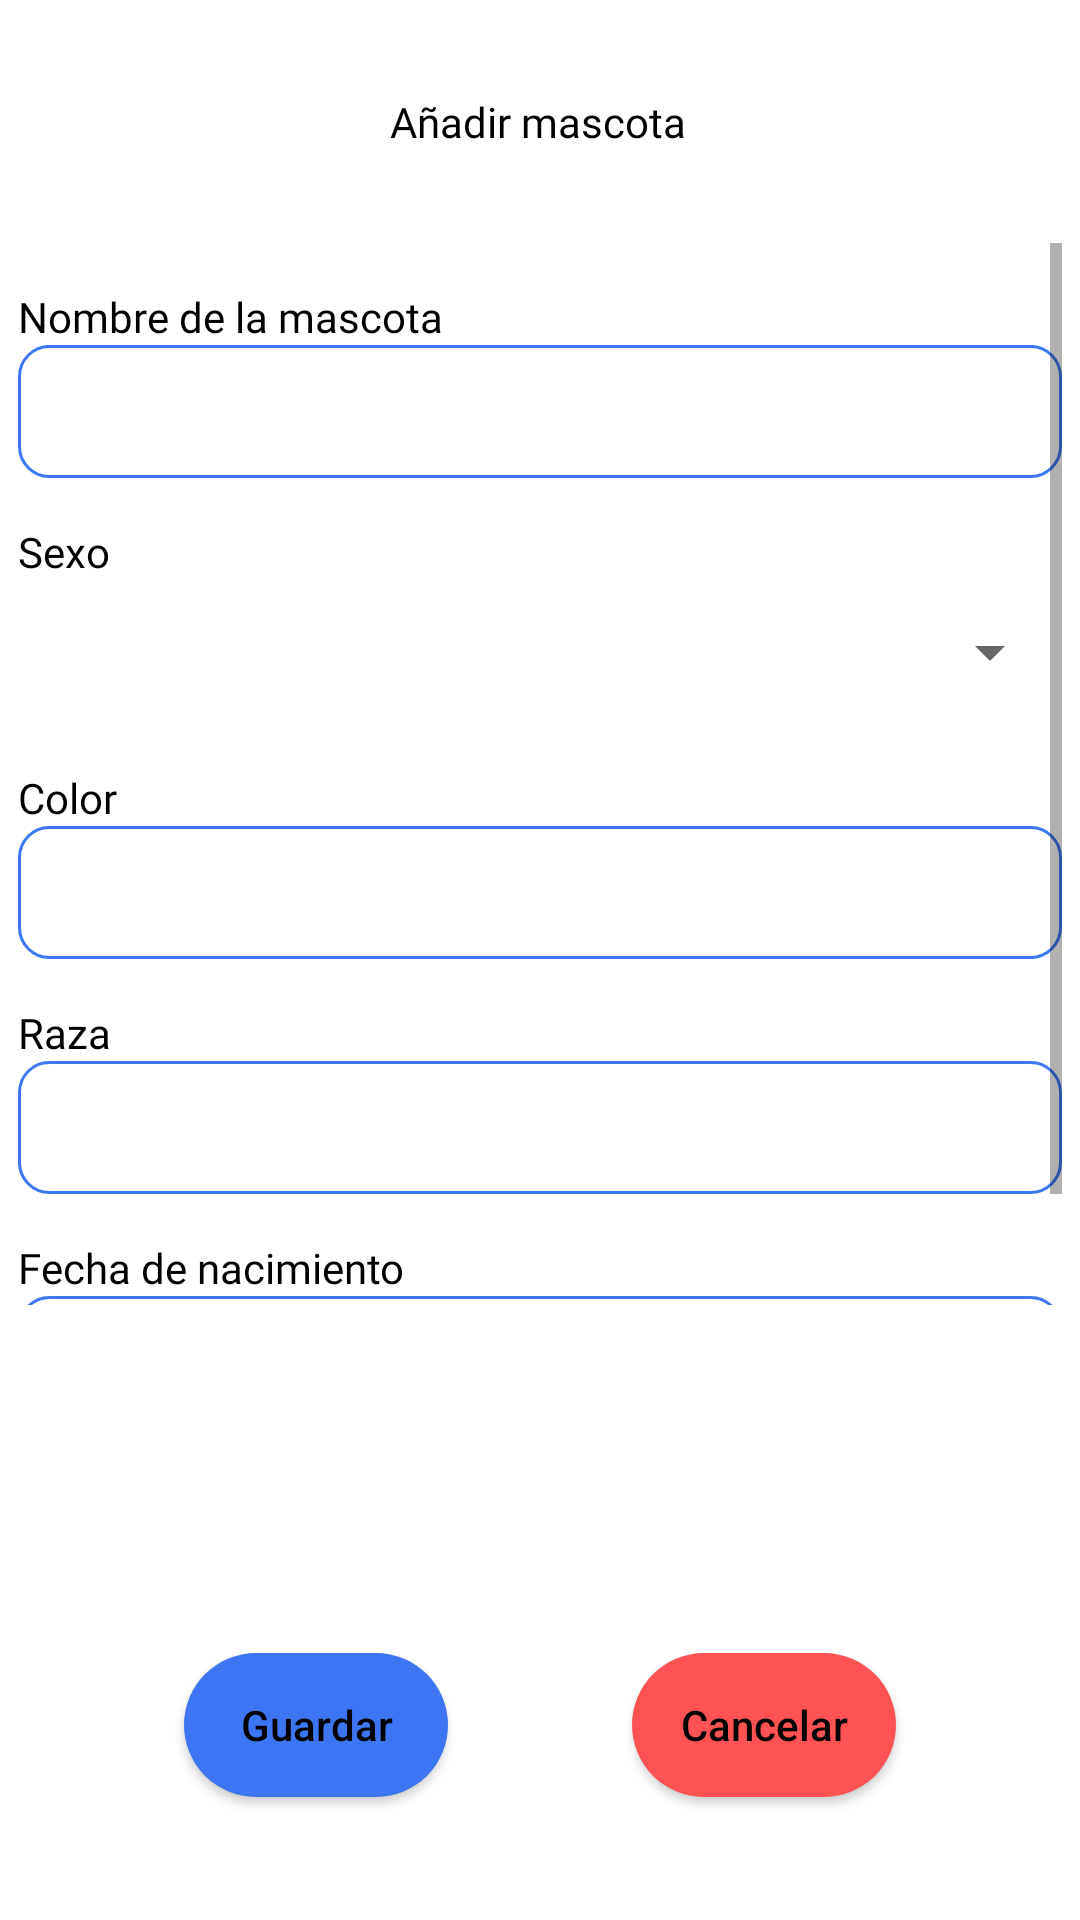

Reconstruct the res/layout file that produces this screen, plus the resources it refers to.
<!-- AndroidManifest.xml: application theme Theme.TTMrCan -->
<!-- res/layout/fragment_fragmento_agregar_mascota.xml -->
<?xml version="1.0" encoding="utf-8"?>
<androidx.constraintlayout.widget.ConstraintLayout xmlns:android="http://schemas.android.com/apk/res/android"
    xmlns:app="http://schemas.android.com/apk/res-auto"
    xmlns:tools="http://schemas.android.com/tools"
    android:layout_width="match_parent"
    android:layout_height="match_parent"
    tools:context=".FragmentoAgregarMascota">

    <TextView
        android:id="@+id/textAñadirM"
        android:layout_width="wrap_content"
        android:layout_height="wrap_content"
        android:layout_marginTop="28dp"
        android:fontFamily="@font/nunito_bold"
        android:text="Añadir mascota"
        android:textColor="#000000"
        app:layout_constraintBottom_toTopOf="@+id/scrollView3"
        app:layout_constraintEnd_toEndOf="parent"
        app:layout_constraintHorizontal_bias="0.498"
        app:layout_constraintStart_toStartOf="parent"
        app:layout_constraintTop_toTopOf="parent"
        app:layout_constraintVertical_bias="0.093"
        tools:ignore="MissingConstraints" />

    <ImageView
        android:id="@+id/imagenMascota"
        android:layout_width="125dp"
        android:layout_height="0dp"
        android:layout_marginTop="497dp"
        android:layout_marginBottom="32dp"
        app:layout_constraintBottom_toTopOf="@+id/buttonGuardar"
        app:layout_constraintEnd_toEndOf="parent"
        app:layout_constraintStart_toStartOf="parent"
        app:layout_constraintTop_toTopOf="parent"
        app:srcCompat="@drawable/gallery1"
        tools:ignore="MissingConstraints" />

    <ScrollView
        android:id="@+id/scrollView3"
        android:layout_width="348dp"
        android:layout_height="0dp"
        android:layout_marginTop="81dp"
        android:layout_marginBottom="116dp"
        app:layout_constraintBottom_toTopOf="@+id/buttonCancelar"
        app:layout_constraintEnd_toEndOf="parent"
        app:layout_constraintStart_toStartOf="parent"
        app:layout_constraintTop_toTopOf="parent">

        <LinearLayout
            android:layout_width="match_parent"
            android:layout_height="wrap_content"
            android:orientation="vertical">

            <TextView
                android:id="@+id/textNombreA"
                android:layout_width="match_parent"
                android:layout_height="wrap_content"
                android:fontFamily="@font/nunito_bold"
                android:paddingTop="15dp"
                android:text="Nombre de la mascota"
                android:textColor="#000000" />

            <EditText
                android:id="@+id/editNombreMascotaA"
                android:layout_width="match_parent"
                android:layout_height="wrap_content"
                android:background="@drawable/borde_azul"
                android:ems="10"
                android:inputType="textPersonName"
                android:text=""
                tools:ignore="TouchTargetSizeCheck,SpeakableTextPresentCheck" />

            <TextView
                android:id="@+id/textSexoA"
                android:layout_width="match_parent"
                android:layout_height="wrap_content"
                android:fontFamily="@font/nunito_bold"
                android:paddingTop="15dp"
                android:text="Sexo"
                android:textColor="#000000" />

            <Spinner
                android:id="@+id/sexoSpinner"
                android:layout_width="match_parent"
                android:layout_height="wrap_content"
                android:minHeight="48dp"
                tools:ignore="SpeakableTextPresentCheck" />

            <TextView
                android:id="@+id/textColorA"
                android:layout_width="match_parent"
                android:layout_height="wrap_content"
                android:fontFamily="@font/nunito_bold"
                android:paddingTop="15dp"
                android:text="Color"
                android:textColor="#000000" />

            <EditText
                android:id="@+id/editColorMascotaA"
                android:layout_width="match_parent"
                android:layout_height="wrap_content"
                android:background="@drawable/borde_azul"
                android:ems="10"
                android:inputType="textPersonName"
                tools:ignore="TouchTargetSizeCheck,SpeakableTextPresentCheck" />

            <TextView
                android:id="@+id/textRazaA"
                android:layout_width="match_parent"
                android:layout_height="wrap_content"
                android:fontFamily="@font/nunito_bold"
                android:paddingTop="15dp"
                android:text="Raza"
                android:textColor="#000000" />

            <EditText
                android:id="@+id/editRazaMascotaA"
                android:layout_width="match_parent"
                android:layout_height="wrap_content"
                android:background="@drawable/borde_azul"
                android:ems="10"
                android:inputType="textPersonName"
                tools:ignore="TouchTargetSizeCheck,SpeakableTextPresentCheck" />

            <TextView
                android:id="@+id/textNacimientoA"
                android:layout_width="match_parent"
                android:layout_height="wrap_content"
                android:fontFamily="@font/nunito_bold"
                android:paddingTop="15dp"
                android:text="Fecha de nacimiento"
                android:textColor="#000000" />

            <EditText
                android:id="@+id/editFechaMascotaA"
                android:layout_width="match_parent"
                android:layout_height="wrap_content"
                android:background="@drawable/borde_azul"
                android:ems="10"
                android:hint="Seleccione la fecha"
                android:inputType="textPersonName"
                tools:ignore="TouchTargetSizeCheck,SpeakableTextPresentCheck" />

        </LinearLayout>
    </ScrollView>

    <Button
        android:id="@+id/buttonGuardar"
        android:layout_width="wrap_content"
        android:layout_height="wrap_content"
        android:layout_marginBottom="41dp"
        android:background="@drawable/boton_redondo_azul"
        android:text="Guardar"
        android:textAllCaps="false"
        android:textColor="#000000"
        app:backgroundTint="@null"
        app:icon="@drawable/ic_save"
        app:iconTint="#020202"
        app:layout_constraintBottom_toBottomOf="parent"
        app:layout_constraintEnd_toStartOf="@+id/buttonCancelar"
        app:layout_constraintHorizontal_bias="0.5"
        app:layout_constraintStart_toStartOf="parent"
        app:layout_constraintTop_toBottomOf="@+id/imagenMascota"
        tools:ignore="MissingConstraints" />

    <Button
        android:id="@+id/buttonCancelar"
        android:layout_width="wrap_content"
        android:layout_height="wrap_content"
        android:layout_marginBottom="41dp"
        android:background="@drawable/boton_redondo_rojo"
        android:text="Cancelar"
        android:textAllCaps="false"
        android:textColor="#000000"
        app:backgroundTint="@null"
        app:icon="@drawable/ic_close"
        app:iconTint="#020202"
        app:layout_constraintBottom_toBottomOf="parent"
        app:layout_constraintEnd_toEndOf="parent"
        app:layout_constraintHorizontal_bias="0.5"
        app:layout_constraintStart_toEndOf="@+id/buttonGuardar"
        app:layout_constraintTop_toBottomOf="@+id/scrollView3"
        app:layout_constraintVertical_bias="1.0"
        tools:ignore="MissingConstraints" />

</androidx.constraintlayout.widget.ConstraintLayout>
<!-- resources referenced by this layout -->
<resources>
  <!-- drawable borde_azul (drawable) -->
  <?xml version="1.0" encoding="utf-8"?>
  <shape xmlns:android="http://schemas.android.com/apk/res/android" android:shape="rectangle">
      <stroke android:width="1sp"
          android:color="#3D76F2" />
      <padding android:bottom="10sp"
          android:left="10sp"
          android:right="10sp"
          android:top="10sp"/>
      <corners android:radius="10dp"/>
  
  </shape>
  <!-- drawable boton_redondo_azul (drawable) -->
  <?xml version="1.0" encoding="utf-8"?>
  <shape xmlns:android="http://schemas.android.com/apk/res/android" android:shape="rectangle">
      <solid android:color="#3D76F2" />
      <corners android:radius="100dp" />
  </shape>
  <!-- drawable boton_redondo_rojo (drawable) -->
  <?xml version="1.0" encoding="utf-8"?>
  <shape xmlns:android="http://schemas.android.com/apk/res/android" android:shape="rectangle">
      <solid android:color="#FF5252" />
      <corners android:radius="100dp" />
  </shape>
  <!-- drawable ic_save (drawable) -->
  <vector android:height="24dp" android:tint="#000000"
      android:viewportHeight="24" android:viewportWidth="24"
      android:width="24dp" xmlns:android="http://schemas.android.com/apk/res/android">
      <path android:fillColor="#000000" android:pathData="M17,3L5,3c-1.11,0 -2,0.9 -2,2v14c0,1.1 0.89,2 2,2h14c1.1,0 2,-0.9 2,-2L21,7l-4,-4zM12,19c-1.66,0 -3,-1.34 -3,-3s1.34,-3 3,-3 3,1.34 3,3 -1.34,3 -3,3zM15,9L5,9L5,5h10v4z"/>
  </vector>
  <style name="Theme.TTMrCan" parent="Theme.MaterialComponents.DayNight.DarkActionBar">
          
          <item name="colorPrimary">@color/purple_500</item>
          <item name="colorPrimaryVariant">@color/purple_700</item>
          <item name="colorOnPrimary">@color/white</item>
          
          <item name="colorSecondary">@color/teal_200</item>
          <item name="colorSecondaryVariant">@color/teal_700</item>
          <item name="colorOnSecondary">@color/black</item>
          
          <item name="android:statusBarColor">?attr/colorPrimaryVariant</item>
          
      </style>
  <color name="purple_500">#FF6200EE</color>
  <color name="purple_700">#FF3700B3</color>
  <color name="white">#FFFFFFFF</color>
  <color name="teal_200">#FF03DAC5</color>
  <color name="teal_700">#FF018786</color>
  <color name="black">#FF000000</color>
</resources>
